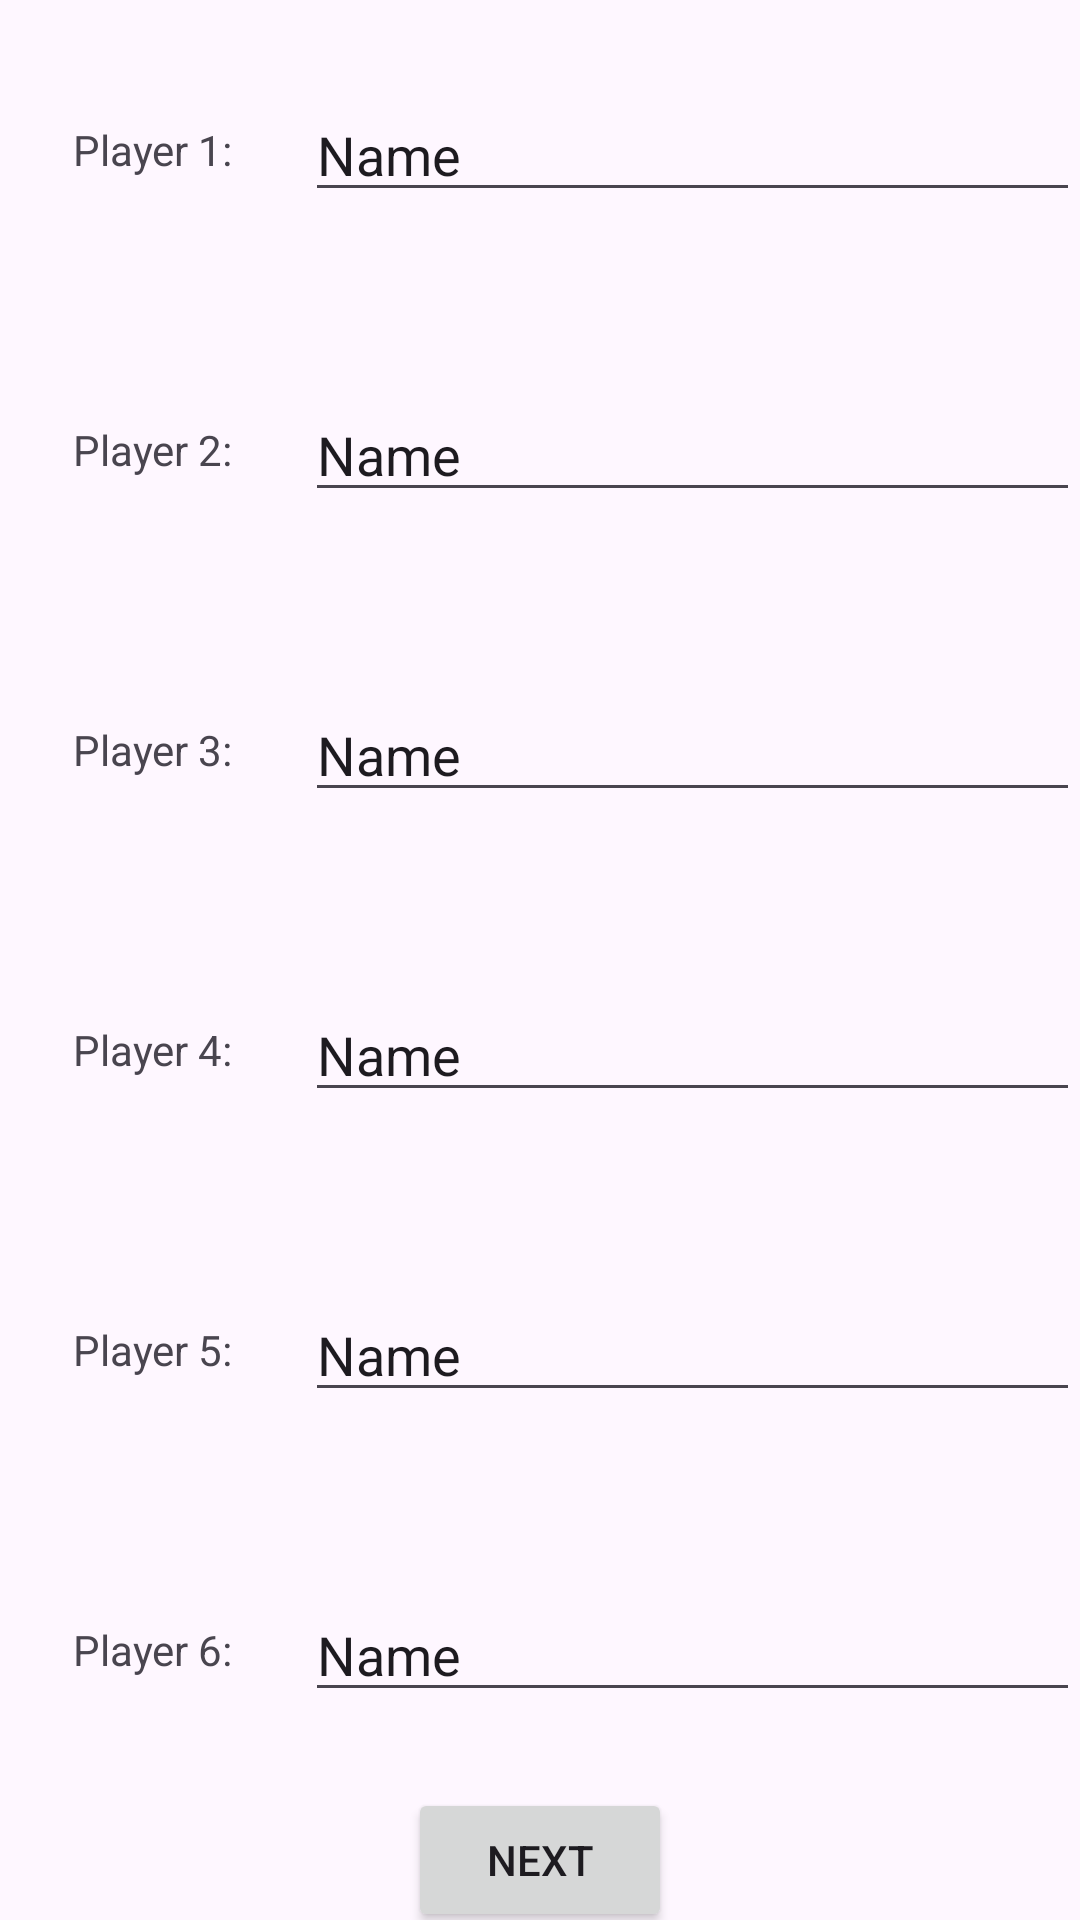

The Android layout XML behind this screen, and the referenced resources:
<!-- AndroidManifest.xml: application theme Theme.Yahtzy -->
<!-- res/layout/fragment_player_select.xml -->
<?xml version="1.0" encoding="utf-8"?>
<androidx.constraintlayout.widget.ConstraintLayout xmlns:android="http://schemas.android.com/apk/res/android"
    xmlns:app="http://schemas.android.com/apk/res-auto"
    xmlns:tools="http://schemas.android.com/tools"
    android:layout_width="match_parent"
    android:layout_height="match_parent"
    android:rotationX="0"
    android:rotationY="0"
    tools:context=".PlayerSelect">

    <LinearLayout
        android:id="@+id/playerLayout"
        android:layout_width="match_parent"
        android:layout_height="600dp"
        android:orientation="vertical"
        app:layout_constraintEnd_toEndOf="parent"
        app:layout_constraintStart_toStartOf="parent"
        app:layout_constraintTop_toTopOf="parent">

        <LinearLayout
            android:layout_width="match_parent"
            android:layout_height="100dp"
            android:orientation="horizontal">

            <TextView
                android:id="@+id/textView3"
                android:layout_width="wrap_content"
                android:layout_height="wrap_content"
                android:layout_gravity="center"
                android:layout_weight="1"
                android:gravity="center"
                android:text="Player 1:" />

            <EditText
                android:id="@+id/player1"
                android:layout_width="wrap_content"
                android:layout_height="wrap_content"
                android:layout_gravity="center"
                android:layout_weight="1"
                android:ems="10"
                android:inputType="text"
                android:text="Name" />
        </LinearLayout>

        <LinearLayout
            android:layout_width="match_parent"
            android:layout_height="100dp"
            android:orientation="horizontal">

            <TextView
                android:id="@+id/textView4"
                android:layout_width="wrap_content"
                android:layout_height="wrap_content"
                android:layout_gravity="center"
                android:layout_weight="1"
                android:gravity="center"
                android:text="Player 2:" />

            <EditText
                android:id="@+id/player2"
                android:layout_width="wrap_content"
                android:layout_height="wrap_content"
                android:layout_gravity="center"
                android:layout_weight="1"
                android:ems="10"
                android:inputType="text"
                android:text="Name" />
        </LinearLayout>

        <LinearLayout
            android:layout_width="match_parent"
            android:layout_height="100dp"
            android:orientation="horizontal">

            <TextView
                android:id="@+id/textView5"
                android:layout_width="wrap_content"
                android:layout_height="wrap_content"
                android:layout_gravity="center"
                android:layout_weight="1"
                android:gravity="center"
                android:text="Player 3:" />

            <EditText
                android:id="@+id/player3"
                android:layout_width="wrap_content"
                android:layout_height="wrap_content"
                android:layout_gravity="center"
                android:layout_weight="1"
                android:ems="10"
                android:inputType="text"
                android:text="Name" />
        </LinearLayout>

        <LinearLayout
            android:layout_width="match_parent"
            android:layout_height="100dp"
            android:orientation="horizontal">

            <TextView
                android:id="@+id/textView6"
                android:layout_width="wrap_content"
                android:layout_height="wrap_content"
                android:layout_gravity="center"
                android:layout_weight="1"
                android:gravity="center"
                android:text="Player 4:" />

            <EditText
                android:id="@+id/player4"
                android:layout_width="wrap_content"
                android:layout_height="wrap_content"
                android:layout_gravity="center"
                android:layout_weight="1"
                android:ems="10"
                android:inputType="text"
                android:text="Name" />
        </LinearLayout>

        <LinearLayout
            android:layout_width="match_parent"
            android:layout_height="100dp"
            android:orientation="horizontal">

            <TextView
                android:id="@+id/textView7"
                android:layout_width="wrap_content"
                android:layout_height="wrap_content"
                android:layout_gravity="center"
                android:layout_weight="1"
                android:gravity="center"
                android:text="Player 5:" />

            <EditText
                android:id="@+id/player5"
                android:layout_width="wrap_content"
                android:layout_height="wrap_content"
                android:layout_gravity="center"
                android:layout_weight="1"
                android:ems="10"
                android:inputType="text"
                android:text="Name" />
        </LinearLayout>

        <LinearLayout
            android:layout_width="match_parent"
            android:layout_height="100dp"
            android:orientation="horizontal">

            <TextView
                android:id="@+id/textView8"
                android:layout_width="wrap_content"
                android:layout_height="wrap_content"
                android:layout_gravity="center"
                android:layout_weight="1"
                android:gravity="center"
                android:text="Player 6:" />

            <EditText
                android:id="@+id/player6"
                android:layout_width="wrap_content"
                android:layout_height="wrap_content"
                android:layout_gravity="center"
                android:layout_weight="1"
                android:ems="10"
                android:inputType="text"
                android:text="Name" />
        </LinearLayout>
    </LinearLayout>

    <Button
        android:id="@+id/nextButton"
        android:layout_width="wrap_content"
        android:layout_height="wrap_content"
        android:text="Next"
        app:layout_constraintBottom_toBottomOf="parent"
        app:layout_constraintEnd_toEndOf="parent"
        app:layout_constraintStart_toStartOf="parent"
        app:layout_constraintTop_toBottomOf="@+id/playerLayout" />
</androidx.constraintlayout.widget.ConstraintLayout>
<!-- resources referenced by this layout -->
<resources>
  <style name="Theme.Yahtzy" parent="Base.Theme.Yahtzy" />
  <style name="Base.Theme.Yahtzy" parent="Theme.Material3.DayNight.NoActionBar">
          
          
      </style>
</resources>
